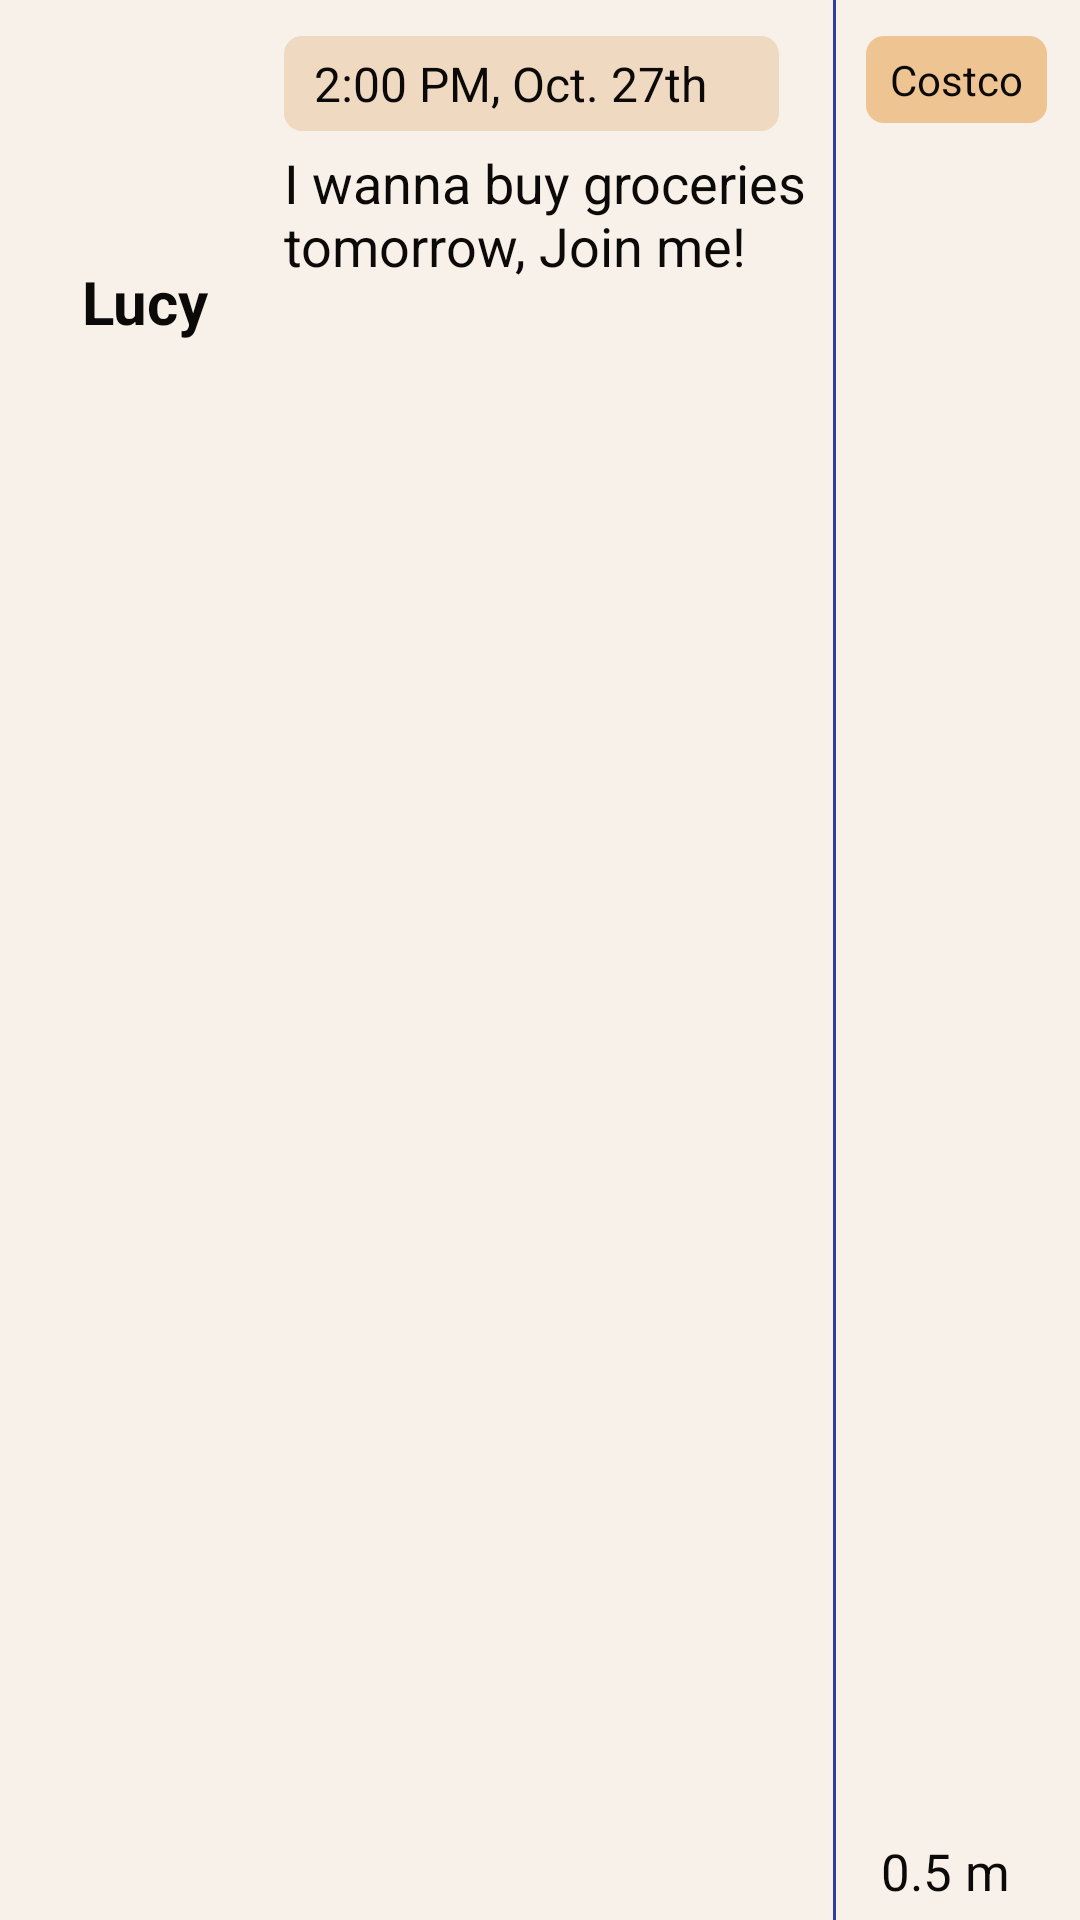

Produce the Android XML layout that renders to this screen, including the resource entries it uses.
<!-- AndroidManifest.xml: application theme Theme.GroceryGo -->
<!-- res/layout/post_item.xml -->
<?xml version="1.0" encoding="utf-8"?>
    <LinearLayout xmlns:android="http://schemas.android.com/apk/res/android"
        android:id="@+id/postItemRoot"
        android:background="@color/secondary"
        android:layout_marginTop="13dp"
        android:layout_width="match_parent"
        android:layout_height="120dp"
        android:gravity="center"
        android:orientation="horizontal">

        <RelativeLayout
            android:layout_width="76dp"
            android:layout_height="match_parent">

            <ImageView
                android:id="@+id/theProfilePic"
                android:layout_width="70dp"
                android:layout_height="70dp"
                android:layout_alignParentTop="true"
                android:layout_centerHorizontal="true"
                android:layout_marginLeft="15dp"
                android:layout_marginTop="12dp"
                android:src="@drawable/girl" />

            <TextView
                android:id="@+id/theName"
                android:layout_width="wrap_content"
                android:layout_height="wrap_content"
                android:layout_below="@+id/theProfilePic"
                android:layout_centerHorizontal="true"
                android:layout_marginTop="5dp"
                android:text="Lucy"
                android:textAllCaps="false"
                android:textColor="#0C0909"
                android:textSize="20sp"
                android:textStyle="bold" />

        </RelativeLayout>

        <RelativeLayout
            android:layout_width="190dp"
            android:layout_height="match_parent"
            >

            <TextView
                android:id="@+id/theTime"
                android:paddingStart="10dp"
                android:paddingEnd="10dp"
                android:layout_width="165dp"
                android:layout_height="wrap_content"
                android:layout_alignParentLeft="true"
                android:layout_marginLeft="8dp"
                android:layout_marginTop="12dp"
                android:background="@drawable/ongoing_drawable1"
                android:padding="5dp"
                android:text="2:00 PM, Oct. 27th"
                android:textAllCaps="false"
                android:textColor="#0C0909"
                android:textSize="16sp" />

            <TextView
                android:id="@+id/theRemark"
                android:layout_width="wrap_content"
                android:layout_height="wrap_content"
                android:layout_below="@+id/theTime"
                android:layout_marginLeft="8dp"
                android:layout_marginTop="5dp"
                android:text="I wanna buy groceries tomorrow, Join me!"
                android:textAllCaps="false"
                android:textColor="#0C0909"
                android:textSize="18sp" />

        </RelativeLayout>

        <View
            android:layout_width="1dp"
            android:layout_height="match_parent"
            android:layout_marginLeft="1dp"
            android:layout_marginRight="10dp"
            android:background="#303F9F" />

        <RelativeLayout
            android:layout_width="wrap_content"
            android:layout_height="match_parent"
            >

            <TextView
                android:id="@+id/theDestination"
                android:paddingStart="8dp"
                android:paddingLeft="8dp"
                android:paddingEnd="8dp"
                android:padding="5dp"
                android:layout_alignParentLeft = "true"
                android:layout_width="wrap_content"
                android:layout_height="wrap_content"
                android:layout_marginTop="12dp"
                android:text="Costco"
                android:textFontWeight="500"
                android:textAllCaps="false"
                android:background="@drawable/post_item_destination"
                android:textColor="#0C0909"
                android:textSize="14sp" />

            <TextView
                android:id="@+id/theDistance"
                android:layout_width="wrap_content"
                android:layout_height="wrap_content"
                android:layout_alignParentLeft="true"
                android:layout_alignParentBottom="true"
                android:layout_marginLeft="5dp"
                android:layout_marginBottom="5dp"
                android:text="0.5 m"
                android:textAllCaps="false"
                android:textColor="#0C0909"
                android:textSize="17sp" />

        </RelativeLayout>

    </LinearLayout>
<!-- resources referenced by this layout -->
<resources>
  <color name="secondary">#25EABC84</color>
  <!-- drawable ongoing_drawable1 (drawable) -->
  <?xml version="1.0" encoding="utf-8"?>
  <shape xmlns:android="http://schemas.android.com/apk/res/android" android:shape="rectangle">
  
      <solid android:color="#B4ECD0B1"/>
      <corners android:radius="6dp"/>
  </shape>
  <!-- drawable post_item_destination (drawable) -->
  <?xml version="1.0" encoding="utf-8"?>
  <shape xmlns:android="http://schemas.android.com/apk/res/android" android:shape="rectangle">
  
      <solid android:color="#EFC493"/>
      <corners android:radius="6dp"/>
  </shape>
  <style name="Theme.GroceryGo" parent="Theme.AppCompat.Light.NoActionBar">
          
          <item name="colorOnPrimary">@color/white</item>
          
          <item name="colorSecondary">@color/teal_200</item>
          <item name="colorSecondaryVariant">@color/teal_700</item>
          <item name="colorOnSecondary">@color/black</item>
          
          <item name="android:statusBarColor">?attr/colorPrimaryVariant</item>
          
      </style>
  <color name="white">#FFFFFFFF</color>
  <color name="teal_200">#FF03DAC5</color>
  <color name="teal_700">#FF018786</color>
  <color name="black">#FF000000</color>
</resources>
